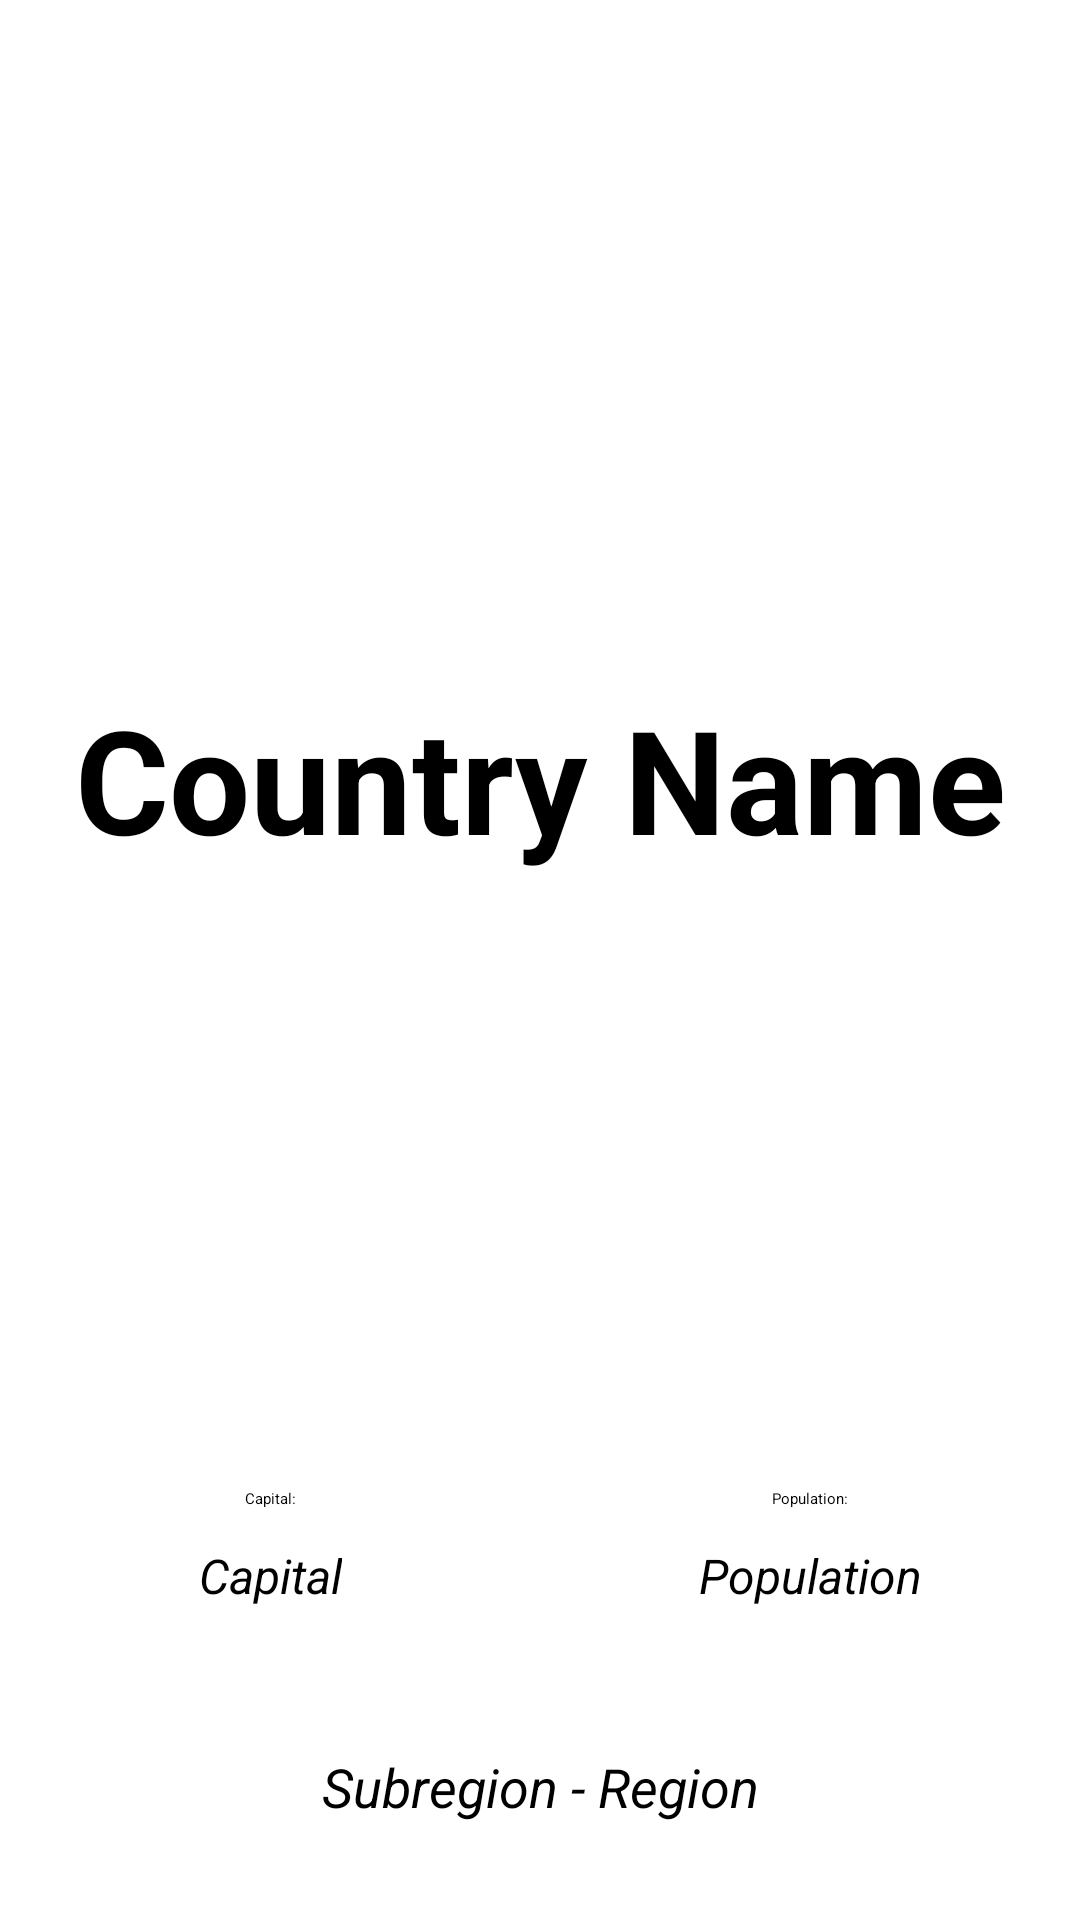

Produce the Android XML layout that renders to this screen, including the resource entries it uses.
<!-- AndroidManifest.xml: application theme Theme.Countries -->
<!-- res/layout/detail_fragment.xml -->
<?xml version="1.0" encoding="utf-8"?>
<androidx.constraintlayout.widget.ConstraintLayout xmlns:android="http://schemas.android.com/apk/res/android"
    xmlns:app="http://schemas.android.com/apk/res-auto"
    xmlns:tools="http://schemas.android.com/tools"
    android:id="@+id/detail"
    android:layout_width="match_parent"
    android:layout_height="match_parent"
    tools:context=".ui.main.DetailFragment">

    <ImageView
        android:id="@+id/imgDetail"
        android:layout_width="395dp"
        android:layout_height="wrap_content"
        android:layout_marginStart="8dp"
        android:layout_marginTop="32dp"
        android:layout_marginEnd="8dp"
        app:layout_constraintEnd_toEndOf="parent"
        app:layout_constraintStart_toStartOf="parent"
        app:layout_constraintTop_toTopOf="parent"
        tools:src="@tools:sample/avatars" />

    <androidx.constraintlayout.widget.Guideline
        android:id="@+id/guideline4"
        android:layout_width="wrap_content"
        android:layout_height="wrap_content"
        android:orientation="horizontal"
        app:layout_constraintGuide_end="288dp" />

    <TextView
        android:id="@+id/txtNameDetail"
        android:layout_width="wrap_content"
        android:layout_height="wrap_content"
        android:layout_marginBottom="16dp"
        android:gravity="center"
        android:text="Country Name"
        android:textSize="48sp"
        android:textStyle="bold"
        app:layout_constraintBottom_toTopOf="@+id/guideline6"
        app:layout_constraintEnd_toEndOf="parent"
        app:layout_constraintStart_toStartOf="parent"
        app:layout_constraintTop_toBottomOf="@+id/imgDetail" />

    <TextView
        android:id="@+id/txtCapitalDetail"
        android:layout_width="wrap_content"
        android:layout_height="wrap_content"
        android:layout_marginStart="16dp"
        android:layout_marginEnd="16dp"
        android:text="Capital"
        android:textSize="16sp"
        android:textStyle="italic"
        app:layout_constraintBottom_toTopOf="@+id/guideline7"
        app:layout_constraintEnd_toStartOf="@+id/guideline5"
        app:layout_constraintStart_toStartOf="parent"
        app:layout_constraintTop_toTopOf="@+id/guideline6" />

    <androidx.constraintlayout.widget.Guideline
        android:id="@+id/guideline5"
        android:layout_width="wrap_content"
        android:layout_height="wrap_content"
        android:orientation="vertical"
        app:layout_constraintGuide_percent="0.5" />

    <androidx.constraintlayout.widget.Guideline
        android:id="@+id/guideline6"
        android:layout_width="wrap_content"
        android:layout_height="wrap_content"
        android:orientation="horizontal"
        app:layout_constraintGuide_begin="503dp" />

    <androidx.constraintlayout.widget.Guideline
        android:id="@+id/guideline7"
        android:layout_width="wrap_content"
        android:layout_height="wrap_content"
        android:orientation="horizontal"
        app:layout_constraintGuide_begin="547dp" />

    <androidx.constraintlayout.widget.Guideline
        android:id="@+id/guideline11"
        android:layout_width="wrap_content"
        android:layout_height="wrap_content"
        android:orientation="horizontal"
        app:layout_constraintGuide_begin="569dp" />

    <androidx.constraintlayout.widget.Guideline
        android:id="@+id/guideline12"
        android:layout_width="wrap_content"
        android:layout_height="wrap_content"
        android:orientation="horizontal"
        app:layout_constraintGuide_begin="622dp" />

    <TextView
        android:id="@+id/txtPopulationDetail"
        android:layout_width="wrap_content"
        android:layout_height="wrap_content"
        android:layout_marginStart="16dp"
        android:layout_marginEnd="16dp"
        android:text="Population"
        android:textSize="16sp"
        android:textStyle="italic"
        app:layout_constraintBottom_toTopOf="@+id/guideline7"
        app:layout_constraintEnd_toEndOf="parent"
        app:layout_constraintStart_toStartOf="@+id/guideline5"
        app:layout_constraintTop_toTopOf="@+id/guideline6" />

    <TextView
        android:id="@+id/txtSubregionRegionDetail"
        android:layout_width="wrap_content"
        android:layout_height="wrap_content"
        android:text="Subregion - Region"
        android:textSize="18sp"
        android:textStyle="italic"
        app:layout_constraintBottom_toTopOf="@+id/guideline12"
        app:layout_constraintEnd_toEndOf="parent"
        app:layout_constraintStart_toStartOf="parent"
        app:layout_constraintTop_toTopOf="@+id/guideline11" />

    <TextView
        android:id="@+id/tvCapitalTitle"
        android:layout_width="wrap_content"
        android:layout_height="wrap_content"
        android:text="Capital:"
        app:layout_constraintBottom_toTopOf="@+id/guideline6"
        app:layout_constraintEnd_toStartOf="@+id/guideline5"
        app:layout_constraintStart_toStartOf="parent" />

    <TextView
        android:id="@+id/tvPopulationTitle"
        android:layout_width="wrap_content"
        android:layout_height="wrap_content"
        android:text="Population:"
        app:layout_constraintBottom_toTopOf="@+id/guideline6"
        app:layout_constraintEnd_toEndOf="parent"
        app:layout_constraintStart_toStartOf="@+id/guideline5" />

</androidx.constraintlayout.widget.ConstraintLayout>
<!-- resources referenced by this layout -->
<resources>

</resources>
